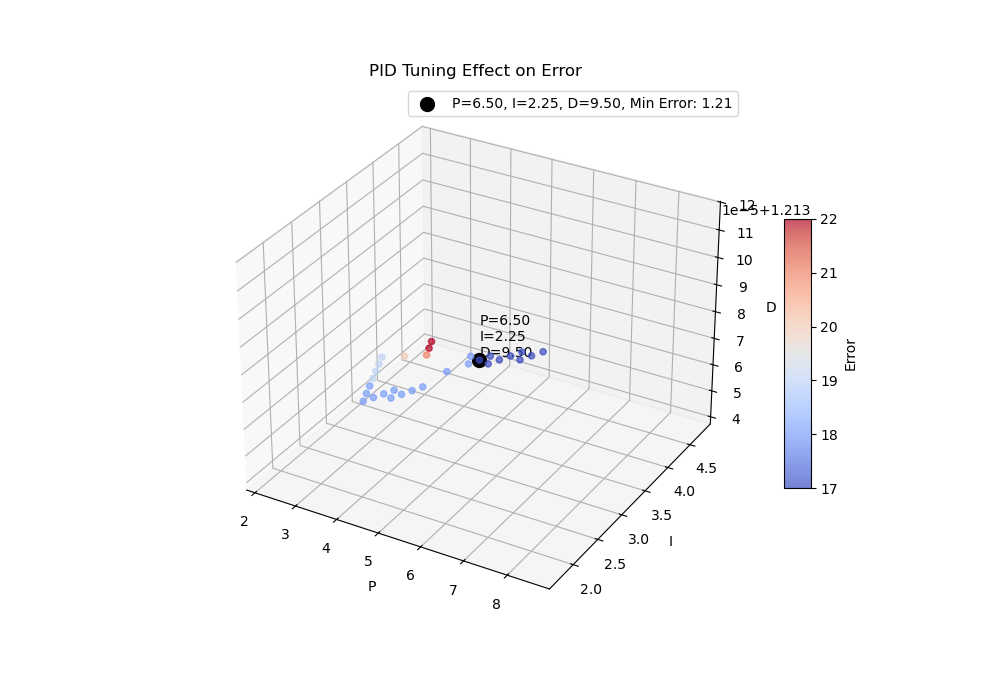

The table this chart was drawn from, first rows:
P, I, D, error_avg
2.25, 4.75, 4.25, 1.213
2.5, 4.5, 4.5, 1.213
2.75, 4.25, 4.75, 1.213
2.5, 4, 5, 1.213
2.25, 3.75, 5.25, 1.213
2.5, 3.5, 5.5, 1.213
2.75, 3.25, 5.75, 1.213
3, 3, 6, 1.213
3.25, 2.75, 6.25, 1.213
3.5, 2.5, 6.5, 1.213
3.75, 2.25, 6.75, 1.213
4, 2.25, 7, 1.213
4.25, 2.25, 7.25, 1.213
4.5, 2.25, 7.5, 1.213
4.75, 2, 7.75, 1.213
5, 2, 8, 1.213
5.25, 2, 8.25, 1.213
5.5, 2, 8.5, 1.213
5.75, 2.25, 8.75, 1.213
6, 2.5, 9, 1.213
6.25, 2.25, 9.25, 1.213
6.5, 2.25, 9.5, 1.213
6.75, 2.25, 9.75, 1.213
7, 2, 10, 1.213
7.25, 2, 10.25, 1.213
7.5, 2, 10.5, 1.213
7.75, 2, 10.75, 1.213
8, 1.75, 11, 1.213
8.25, 1.75, 11.25, 1.213
8.5, 1.75, 11.5, 1.213
